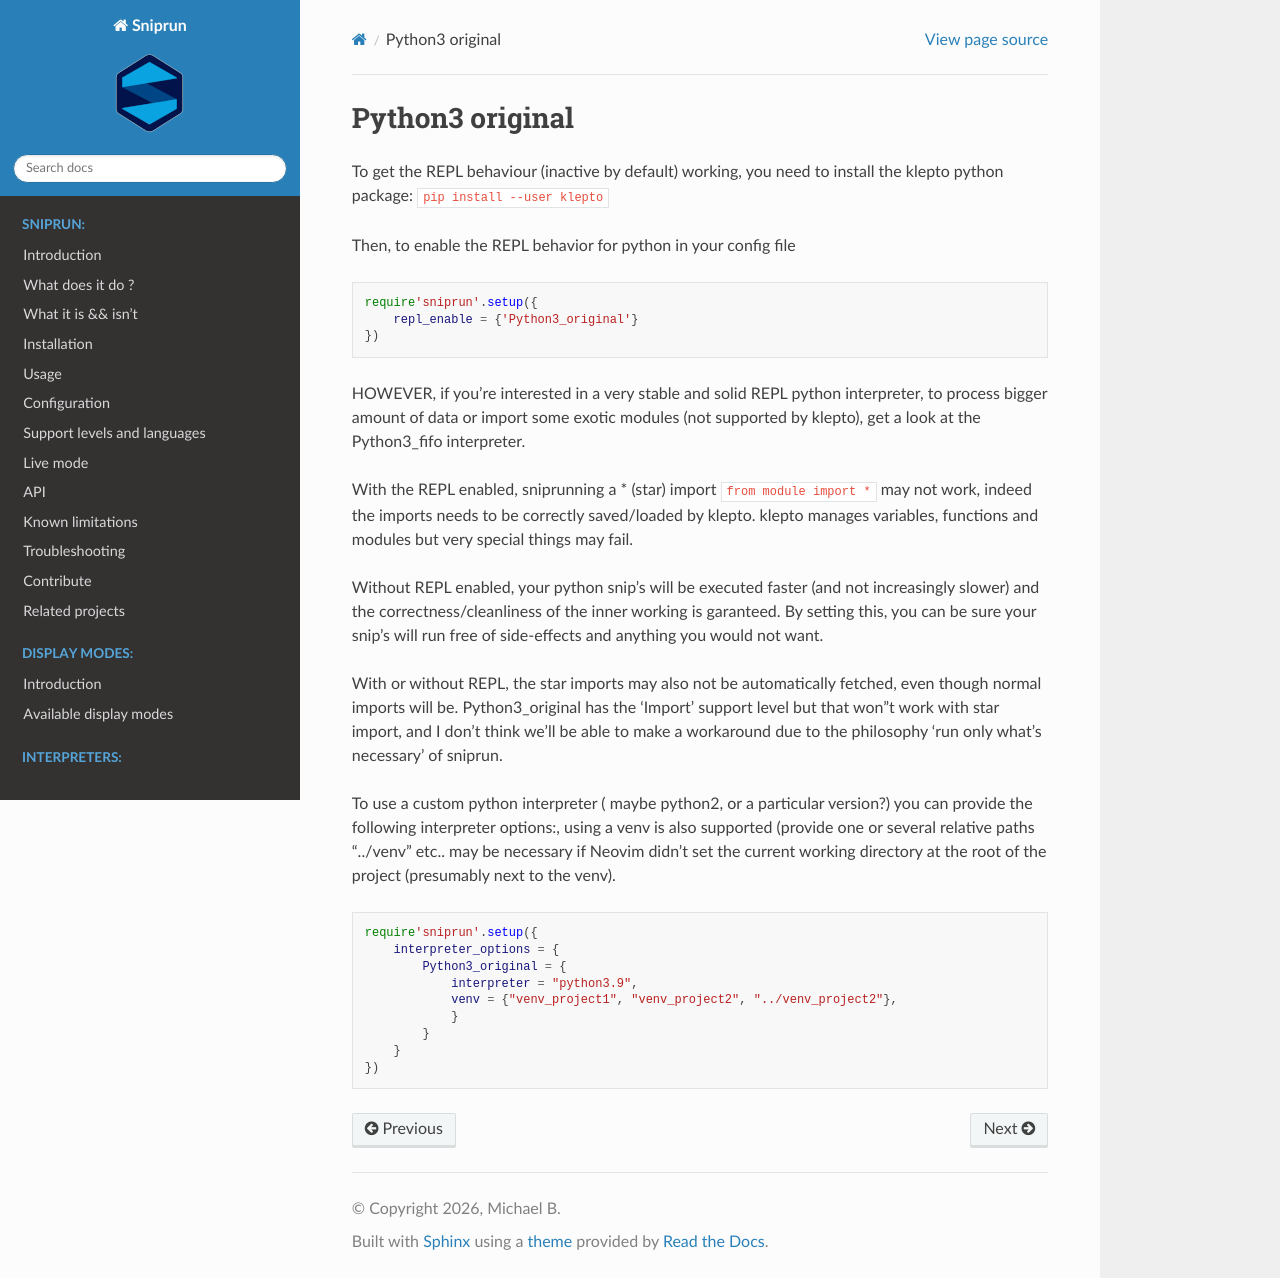

repository: michaelb/sniprun · page: sources/interpreters/Python3_original.html · generator: sphinx

## Python3 original

To get the REPL behaviour (inactive by default) working, you need to install
the klepto python package: `pip install --user klepto`

Then, to enable the REPL behavior for python in your config file

```lua
require'sniprun'.setup({
    repl_enable = {'Python3_original'}
})
```

HOWEVER, if you're interested in a very stable and solid REPL python
interpreter, to process bigger amount of data or import some exotic
modules (not supported by klepto), get a look at the Python3_fifo interpreter.

With the REPL enabled, sniprunning a \* (star) import `from module import *` may
not work, indeed the imports needs to be correctly saved/loaded by klepto.
klepto manages variables, functions and modules but very special things may fail.

Without REPL enabled, your python snip's will be executed faster
(and not increasingly slower) and the correctness/cleanliness of the inner
working is garanteed. By setting this, you can be sure your snip's will run
free of side-effects and anything you would not want.

With or without REPL, the star imports may also not be automatically fetched,
even though normal imports will be. Python3_original has the 'Import' support
level but that won"t work with star import, and I don't think we'll be able
to make a workaround due to the philosophy 'run only what's necessary' of sniprun.

To use a custom python interpreter ( maybe python2, or a particular version?)
you can provide the following interpreter options:, using a venv is also
supported (provide one or several relative paths "../venv" etc.. may be
necessary if Neovim didn't set the current working directory at the root
of the project (presumably next to the venv).

```lua
require'sniprun'.setup({
    interpreter_options = {
        Python3_original = {
            interpreter = "python3.9",
            venv = {"venv_project1", "venv_project2", "../venv_project2"},
            }
        }
    }
})
```
